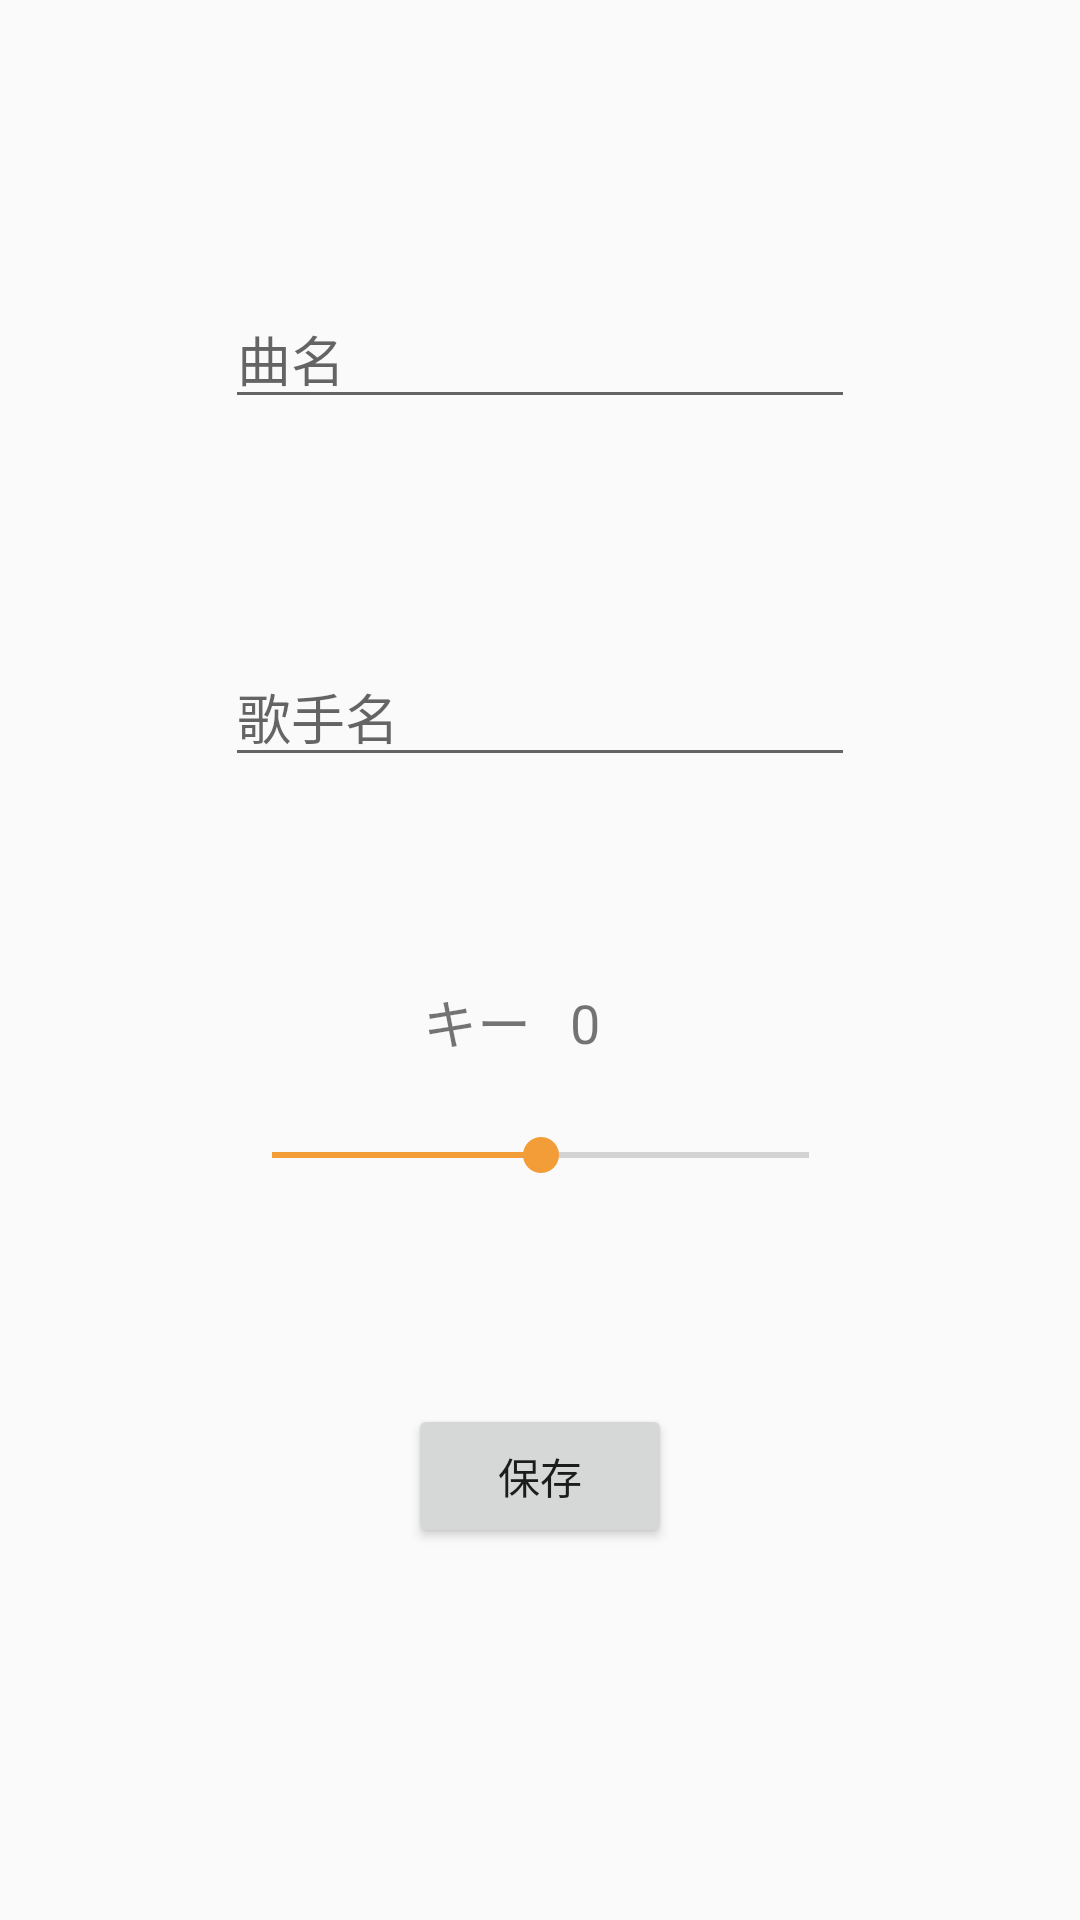

Reconstruct the res/layout file that produces this screen, plus the resources it refers to.
<!-- AndroidManifest.xml: application theme AppTheme -->
<!-- res/layout/activity_touroku.xml -->
<?xml version="1.0" encoding="utf-8"?>
<androidx.constraintlayout.widget.ConstraintLayout xmlns:android="http://schemas.android.com/apk/res/android"
    xmlns:app="http://schemas.android.com/apk/res-auto"
    xmlns:tools="http://schemas.android.com/tools"
    android:layout_width="match_parent"
    android:layout_height="match_parent"
    tools:context=".touroku">

    <EditText
        android:id="@+id/songText"
        android:layout_width="wrap_content"
        android:layout_height="wrap_content"
        android:layout_marginTop="144dp"
        android:layout_marginBottom="189dp"
        android:ems="10"
        android:hint="曲名"
        android:inputType="textPersonName"
        app:layout_constraintBottom_toTopOf="@+id/keyText"
        app:layout_constraintEnd_toEndOf="parent"
        app:layout_constraintStart_toStartOf="parent"
        app:layout_constraintTop_toTopOf="parent" />

    <EditText
        android:id="@+id/singerText"
        android:layout_width="wrap_content"
        android:layout_height="wrap_content"
        android:layout_marginTop="76dp"
        android:ems="10"
        android:hint="歌手名"
        android:inputType="textPersonName"
        app:layout_constraintEnd_toEndOf="parent"
        app:layout_constraintStart_toStartOf="parent"
        app:layout_constraintTop_toBottomOf="@+id/songText" />

    <Button
        android:id="@+id/saveButton"
        android:layout_width="wrap_content"
        android:layout_height="wrap_content"
        android:layout_marginBottom="172dp"
        android:text="保存"
        app:layout_constraintBottom_toBottomOf="parent"
        app:layout_constraintEnd_toEndOf="parent"
        app:layout_constraintStart_toStartOf="parent"
        app:layout_constraintTop_toBottomOf="@+id/seekBar5" />

    <SeekBar
        android:id="@+id/seekBar5"
        android:layout_width="211dp"
        android:layout_height="30dp"
        android:layout_marginBottom="68dp"
        android:max="7"
        android:min="-7"
        app:layout_constraintBottom_toTopOf="@+id/saveButton"
        app:layout_constraintEnd_toEndOf="parent"
        app:layout_constraintStart_toStartOf="parent"
        app:layout_constraintTop_toBottomOf="@+id/keyText" />

    <TextView
        android:id="@+id/keyText"
        android:layout_width="wrap_content"
        android:layout_height="wrap_content"
        android:layout_marginBottom="17dp"
        android:text="0"
        android:textSize="18sp"
        app:layout_constraintBottom_toTopOf="@+id/seekBar5"
        app:layout_constraintEnd_toEndOf="parent"
        app:layout_constraintHorizontal_bias="0.543"
        app:layout_constraintStart_toStartOf="parent"
        app:layout_constraintTop_toBottomOf="@+id/songText" />

    <TextView
        android:id="@+id/textView4"
        android:layout_width="wrap_content"
        android:layout_height="wrap_content"
        android:layout_marginStart="155dp"
        android:layout_marginTop="67dp"
        android:layout_marginEnd="27dp"
        android:layout_marginBottom="15dp"
        android:text="キー"
        android:textSize="18sp"
        app:layout_constraintBottom_toTopOf="@+id/seekBar5"
        app:layout_constraintEnd_toStartOf="@+id/keyText"
        app:layout_constraintStart_toStartOf="parent"
        app:layout_constraintTop_toBottomOf="@+id/singerText" />

</androidx.constraintlayout.widget.ConstraintLayout>
<!-- resources referenced by this layout -->
<resources>
  <style name="AppTheme" parent="Theme.AppCompat.Light.DarkActionBar">
          
          <item name="android:actionBarStyle">@style/actionBar</item>
          <item name="colorPrimary">@color/colorPrimary</item>
          <item name="colorPrimaryDark">@color/colorPrimaryDark</item>
          <item name="colorAccent">@color/colorAccent</item>
      </style>
  <style name="actionBar" parent="Widget.AppCompat.ActionBar">
          <item name="android:background">@color/colorPrimary</item>
      </style>
  <color name="colorPrimary">#C01A20</color>
  <color name="colorPrimaryDark">#2B2929</color>
  <color name="colorAccent">#F29D38</color>
</resources>
